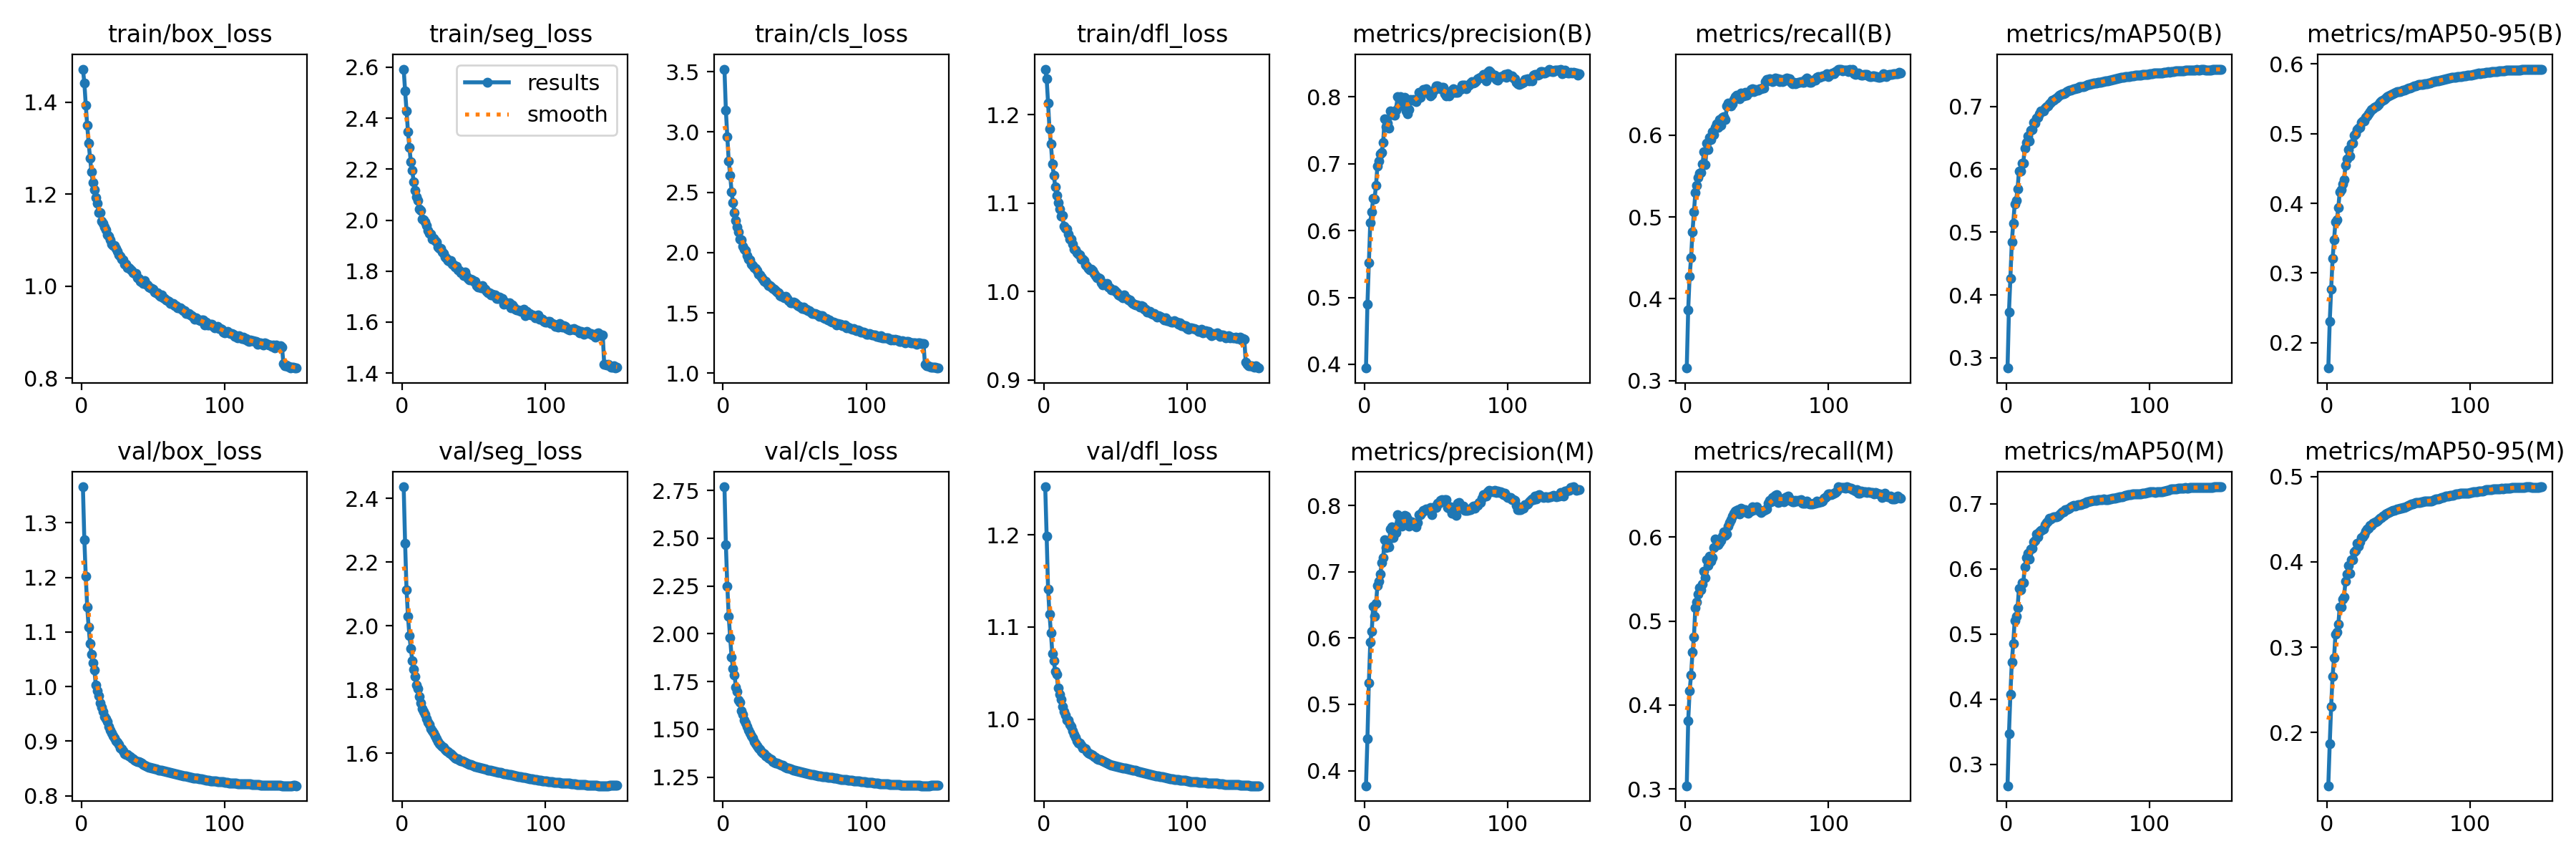

Values plotted in this chart, from the file beside it:
epoch, time, train/box_loss, train/seg_loss, train/cls_loss, train/dfl_loss, metrics/precision(B), metrics/recall(B), metrics/mAP50(B), metrics/mAP50-95(B), metrics/precision(M), metrics/recall(M), metrics/mAP50(M), metrics/mAP50-95(M), val/box_loss, val/seg_loss, val/cls_loss, val/dfl_loss, lr/pg0, lr/pg1, lr/pg2
1, 759.8, 1.472, 2.593, 3.522, 1.251, 0.3945, 0.3153, 0.2837, 0.1635, 0.3772, 0.3039, 0.2672, 0.1373, 1.366, 2.436, 2.769, 1.252, 0.0804, 0.0003999, 0.0003999
2, 1405, 1.443, 2.507, 3.182, 1.241, 0.4894, 0.3866, 0.373, 0.2305, 0.4477, 0.3808, 0.347, 0.1866, 1.269, 2.259, 2.466, 1.199, 0.0608, 0.0007999, 0.0007999
3, 2042, 1.395, 2.43, 2.961, 1.213, 0.5518, 0.4272, 0.4267, 0.2769, 0.5321, 0.4169, 0.4073, 0.2307, 1.202, 2.113, 2.25, 1.141, 0.0412, 0.001199, 0.001199
4, 2691, 1.35, 2.346, 2.758, 1.184, 0.6122, 0.4499, 0.4845, 0.3205, 0.5938, 0.4356, 0.4574, 0.2659, 1.146, 2.03, 2.09, 1.114, 0.0216, 0.001598, 0.001598
5, 3327, 1.312, 2.286, 2.643, 1.167, 0.6281, 0.4819, 0.5138, 0.3477, 0.61, 0.4627, 0.4858, 0.2872, 1.109, 1.969, 1.979, 1.094, 0.002, 0.001996, 0.001996
6, 3958, 1.279, 2.229, 2.504, 1.144, 0.648, 0.5058, 0.5444, 0.3738, 0.6475, 0.4807, 0.5212, 0.3148, 1.079, 1.928, 1.877, 1.071, 0.001995, 0.001995, 0.001995
7, 4591, 1.248, 2.195, 2.412, 1.131, 0.6475, 0.5296, 0.5507, 0.3763, 0.6325, 0.5161, 0.5273, 0.3174, 1.059, 1.891, 1.816, 1.063, 0.001992, 0.001992, 0.001992
8, 5241, 1.225, 2.149, 2.334, 1.119, 0.6679, 0.5388, 0.5684, 0.3942, 0.6521, 0.5228, 0.5408, 0.3267, 1.043, 1.863, 1.783, 1.052, 0.001989, 0.001989, 0.001989
9, 5878, 1.21, 2.117, 2.267, 1.109, 0.697, 0.5484, 0.5976, 0.4169, 0.6792, 0.5324, 0.5701, 0.3473, 1.03, 1.842, 1.722, 1.049, 0.001986, 0.001986, 0.001986
10, 6544, 1.193, 2.092, 2.215, 1.1, 0.7043, 0.5532, 0.5967, 0.4197, 0.686, 0.54, 0.5682, 0.3474, 1.003, 1.813, 1.697, 1.034, 0.001982, 0.001982, 0.001982
11, 7201, 1.181, 2.076, 2.17, 1.093, 0.7152, 0.5545, 0.6099, 0.4283, 0.6965, 0.5373, 0.5789, 0.3566, 0.9923, 1.802, 1.652, 1.027, 0.001978, 0.001978, 0.001978
12, 7836, 1.161, 2.043, 2.113, 1.085, 0.7172, 0.5648, 0.6094, 0.434, 0.7138, 0.5444, 0.5786, 0.3589, 0.9831, 1.777, 1.643, 1.022, 0.001974, 0.001974, 0.001974
13, 8471, 1.16, 2.037, 2.105, 1.086, 0.7322, 0.5798, 0.634, 0.4546, 0.7209, 0.5597, 0.6029, 0.3773, 0.9699, 1.758, 1.598, 1.014, 0.001969, 0.001969, 0.001969
14, 9095, 1.142, 2.005, 2.053, 1.074, 0.7673, 0.5638, 0.6427, 0.4642, 0.7483, 0.5518, 0.6173, 0.3858, 0.9626, 1.74, 1.578, 1.009, 0.001964, 0.001964, 0.001964
15, 9736, 1.137, 2.002, 2.028, 1.072, 0.755, 0.5903, 0.6531, 0.4776, 0.7358, 0.5733, 0.6237, 0.3961, 0.9541, 1.73, 1.548, 1.004, 0.001958, 0.001958, 0.001958
16, 10375, 1.129, 1.992, 2.014, 1.071, 0.7606, 0.5822, 0.6448, 0.4676, 0.7437, 0.5663, 0.6154, 0.3862, 0.9447, 1.721, 1.534, 0.999, 0.001952, 0.001952, 0.001952
17, 11000, 1.122, 1.979, 1.978, 1.065, 0.7532, 0.5972, 0.6625, 0.4855, 0.7371, 0.5775, 0.6311, 0.4025, 0.941, 1.707, 1.513, 0.9988, 0.001945, 0.001945, 0.001945
18, 11625, 1.113, 1.96, 1.947, 1.059, 0.7791, 0.5945, 0.6626, 0.4867, 0.7643, 0.5711, 0.6318, 0.4021, 0.9352, 1.697, 1.497, 0.9939, 0.001938, 0.001938, 0.001938
19, 12249, 1.109, 1.949, 1.939, 1.059, 0.7735, 0.6042, 0.6744, 0.4981, 0.7671, 0.5757, 0.6417, 0.4121, 0.9269, 1.691, 1.481, 0.9917, 0.00193, 0.00193, 0.00193
20, 12875, 1.101, 1.946, 1.905, 1.054, 0.7739, 0.601, 0.6733, 0.5002, 0.7514, 0.5874, 0.6436, 0.4131, 0.9197, 1.676, 1.465, 0.9873, 0.001923, 0.001923, 0.001923
21, 13510, 1.091, 1.926, 1.894, 1.048, 0.7729, 0.6097, 0.6811, 0.5064, 0.7577, 0.5975, 0.6533, 0.4215, 0.9144, 1.67, 1.453, 0.9832, 0.001914, 0.001914, 0.001914
22, 14130, 1.089, 1.929, 1.875, 1.047, 0.7798, 0.6135, 0.6826, 0.5082, 0.7587, 0.5962, 0.6497, 0.4181, 0.9096, 1.662, 1.435, 0.9804, 0.001906, 0.001906, 0.001906
23, 14753, 1.089, 1.921, 1.868, 1.044, 0.7998, 0.6092, 0.6885, 0.5094, 0.7864, 0.5907, 0.6568, 0.4232, 0.9051, 1.653, 1.424, 0.9762, 0.001897, 0.001897, 0.001897
24, 15377, 1.082, 1.915, 1.85, 1.042, 0.786, 0.6194, 0.6923, 0.5159, 0.7722, 0.5939, 0.6596, 0.4284, 0.9001, 1.644, 1.412, 0.9742, 0.001887, 0.001887, 0.001887
25, 16003, 1.075, 1.894, 1.822, 1.041, 0.8003, 0.6117, 0.6925, 0.5184, 0.7766, 0.5959, 0.6608, 0.4297, 0.8982, 1.637, 1.401, 0.9738, 0.001878, 0.001878, 0.001878
26, 16636, 1.069, 1.888, 1.815, 1.037, 0.788, 0.6215, 0.6923, 0.5186, 0.7682, 0.6015, 0.6616, 0.4318, 0.8936, 1.629, 1.394, 0.9718, 0.001867, 0.001867, 0.001867
27, 17266, 1.066, 1.889, 1.799, 1.036, 0.7963, 0.6225, 0.6975, 0.523, 0.7775, 0.6059, 0.6684, 0.4358, 0.8873, 1.625, 1.383, 0.969, 0.001857, 0.001857, 0.001857
28, 17892, 1.059, 1.876, 1.78, 1.035, 0.7991, 0.6191, 0.6993, 0.5259, 0.7845, 0.6024, 0.6716, 0.4383, 0.8857, 1.62, 1.375, 0.969, 0.001846, 0.001846, 0.001846
29, 18516, 1.057, 1.868, 1.764, 1.03, 0.7784, 0.6353, 0.7012, 0.5284, 0.7838, 0.6039, 0.6734, 0.4398, 0.8818, 1.617, 1.371, 0.9677, 0.001835, 0.001835, 0.001835
30, 19141, 1.049, 1.854, 1.764, 1.028, 0.7745, 0.6389, 0.7042, 0.5319, 0.7796, 0.6128, 0.6774, 0.4427, 0.8767, 1.61, 1.359, 0.9646, 0.001823, 0.001823, 0.001823
31, 19766, 1.049, 1.85, 1.746, 1.027, 0.7806, 0.6387, 0.7068, 0.5349, 0.7685, 0.6175, 0.6771, 0.4431, 0.8749, 1.607, 1.357, 0.9631, 0.001811, 0.001811, 0.001811
32, 20397, 1.041, 1.841, 1.726, 1.025, 0.7964, 0.6355, 0.71, 0.5362, 0.7745, 0.621, 0.6791, 0.4453, 0.8751, 1.604, 1.35, 0.9627, 0.001799, 0.001799, 0.001799
33, 21023, 1.041, 1.839, 1.724, 1.026, 0.7945, 0.6386, 0.7103, 0.5374, 0.7756, 0.6253, 0.6797, 0.4462, 0.8722, 1.6, 1.346, 0.9616, 0.001786, 0.001786, 0.001786
34, 21645, 1.037, 1.84, 1.716, 1.024, 0.7958, 0.6434, 0.7125, 0.5387, 0.7716, 0.6287, 0.6804, 0.4471, 0.8714, 1.597, 1.341, 0.9608, 0.001773, 0.001773, 0.001773
35, 22269, 1.033, 1.827, 1.703, 1.02, 0.7945, 0.6474, 0.7136, 0.5401, 0.7702, 0.631, 0.6806, 0.4476, 0.869, 1.593, 1.332, 0.9595, 0.001759, 0.001759, 0.001759
36, 22895, 1.03, 1.824, 1.694, 1.018, 0.7924, 0.6484, 0.7151, 0.5421, 0.7678, 0.632, 0.6814, 0.4495, 0.8675, 1.589, 1.328, 0.9585, 0.001746, 0.001746, 0.001746
37, 23522, 1.027, 1.816, 1.685, 1.016, 0.7969, 0.6481, 0.7175, 0.5448, 0.7746, 0.6326, 0.6836, 0.4511, 0.8646, 1.585, 1.324, 0.9567, 0.001732, 0.001732, 0.001732
38, 24156, 1.028, 1.818, 1.672, 1.015, 0.8063, 0.6443, 0.7188, 0.5467, 0.7859, 0.6277, 0.6859, 0.4524, 0.8636, 1.583, 1.322, 0.9563, 0.001717, 0.001717, 0.001717
39, 24800, 1.019, 1.805, 1.668, 1.015, 0.7994, 0.6517, 0.7195, 0.5484, 0.7865, 0.6345, 0.6875, 0.4538, 0.8629, 1.581, 1.319, 0.9559, 0.001703, 0.001703, 0.001703
40, 25436, 1.016, 1.803, 1.643, 1.01, 0.8063, 0.6477, 0.7199, 0.5495, 0.7893, 0.6299, 0.6882, 0.4546, 0.8618, 1.579, 1.316, 0.9553, 0.001688, 0.001688, 0.001688
41, 26058, 1.011, 1.794, 1.635, 1.008, 0.8109, 0.6477, 0.721, 0.5512, 0.7929, 0.6329, 0.6907, 0.4559, 0.861, 1.576, 1.313, 0.9548, 0.001672, 0.001672, 0.001672
42, 26682, 1.009, 1.793, 1.636, 1.009, 0.807, 0.6521, 0.7233, 0.5533, 0.7926, 0.633, 0.6916, 0.4568, 0.8593, 1.575, 1.311, 0.954, 0.001657, 0.001657, 0.001657
43, 27306, 1.006, 1.782, 1.627, 1.008, 0.812, 0.649, 0.7243, 0.5544, 0.7946, 0.6292, 0.6925, 0.4577, 0.8576, 1.573, 1.306, 0.953, 0.001641, 0.001641, 0.001641
44, 27936, 1.013, 1.795, 1.634, 1.01, 0.807, 0.6521, 0.7252, 0.5556, 0.7935, 0.6287, 0.6935, 0.4589, 0.8555, 1.57, 1.302, 0.952, 0.001625, 0.001625, 0.001625
45, 28584, 1.004, 1.78, 1.617, 1.005, 0.8065, 0.6527, 0.7257, 0.5567, 0.793, 0.6321, 0.6961, 0.4596, 0.8545, 1.568, 1.298, 0.9515, 0.001609, 0.001609, 0.001609
46, 29207, 1.004, 1.772, 1.604, 1.004, 0.8016, 0.6555, 0.7268, 0.5575, 0.7968, 0.6312, 0.6967, 0.4601, 0.8531, 1.566, 1.296, 0.9508, 0.001592, 0.001592, 0.001592
47, 29830, 0.9976, 1.765, 1.586, 1.002, 0.8034, 0.6564, 0.7279, 0.5582, 0.7856, 0.6364, 0.6976, 0.4606, 0.852, 1.565, 1.293, 0.9503, 0.001575, 0.001575, 0.001575
48, 30450, 0.9967, 1.77, 1.583, 1.002, 0.809, 0.6531, 0.7283, 0.5591, 0.7956, 0.6323, 0.6971, 0.4609, 0.8514, 1.563, 1.29, 0.95, 0.001558, 0.001558, 0.001558
49, 31074, 0.9947, 1.765, 1.589, 1.002, 0.811, 0.6556, 0.7292, 0.56, 0.7975, 0.6331, 0.6977, 0.4617, 0.8507, 1.561, 1.288, 0.9496, 0.00154, 0.00154, 0.00154
50, 31700, 0.9937, 1.761, 1.583, 1, 0.8161, 0.6545, 0.7295, 0.5609, 0.7973, 0.636, 0.6989, 0.4619, 0.8499, 1.56, 1.285, 0.949, 0.001523, 0.001523, 0.001523
51, 32326, 0.9875, 1.759, 1.57, 0.9985, 0.8161, 0.6552, 0.7309, 0.5608, 0.8031, 0.6329, 0.6991, 0.4629, 0.8494, 1.558, 1.284, 0.9486, 0.001505, 0.001505, 0.001505
52, 32952, 0.9851, 1.743, 1.56, 0.996, 0.8144, 0.6565, 0.7313, 0.5614, 0.803, 0.6314, 0.699, 0.463, 0.8487, 1.557, 1.281, 0.9482, 0.001487, 0.001487, 0.001487
53, 33573, 0.9852, 1.737, 1.556, 0.9955, 0.8124, 0.657, 0.7318, 0.5621, 0.8075, 0.6297, 0.7002, 0.4635, 0.848, 1.556, 1.279, 0.9479, 0.001469, 0.001469, 0.001469
54, 34194, 0.9807, 1.74, 1.545, 0.9944, 0.8147, 0.6575, 0.7319, 0.5627, 0.8083, 0.6312, 0.7006, 0.4636, 0.847, 1.555, 1.277, 0.9476, 0.00145, 0.00145, 0.00145
55, 34822, 0.9774, 1.734, 1.536, 0.9931, 0.8143, 0.6578, 0.733, 0.5632, 0.8062, 0.6317, 0.7013, 0.4648, 0.8466, 1.553, 1.276, 0.9473, 0.001432, 0.001432, 0.001432
56, 35445, 0.981, 1.744, 1.55, 0.9961, 0.8048, 0.6651, 0.7335, 0.5642, 0.8083, 0.6324, 0.7028, 0.4659, 0.8461, 1.552, 1.274, 0.9471, 0.001413, 0.001413, 0.001413
57, 36072, 0.9754, 1.732, 1.532, 0.993, 0.8008, 0.6677, 0.7345, 0.5651, 0.809, 0.634, 0.7033, 0.4662, 0.8456, 1.551, 1.272, 0.9469, 0.001394, 0.001394, 0.001394
58, 36697, 0.9728, 1.729, 1.53, 0.9923, 0.804, 0.6667, 0.7352, 0.5655, 0.7963, 0.6403, 0.7039, 0.4668, 0.8446, 1.55, 1.27, 0.9464, 0.001374, 0.001374, 0.001374
59, 37319, 0.9706, 1.721, 1.517, 0.9907, 0.801, 0.6691, 0.7359, 0.5668, 0.7958, 0.6438, 0.7043, 0.4679, 0.8441, 1.548, 1.268, 0.9461, 0.001355, 0.001355, 0.001355
60, 37940, 0.9681, 1.716, 1.521, 0.9907, 0.805, 0.6679, 0.7365, 0.5674, 0.7982, 0.6423, 0.705, 0.4682, 0.8437, 1.547, 1.266, 0.9457, 0.001336, 0.001336, 0.001336
... 90 more rows
